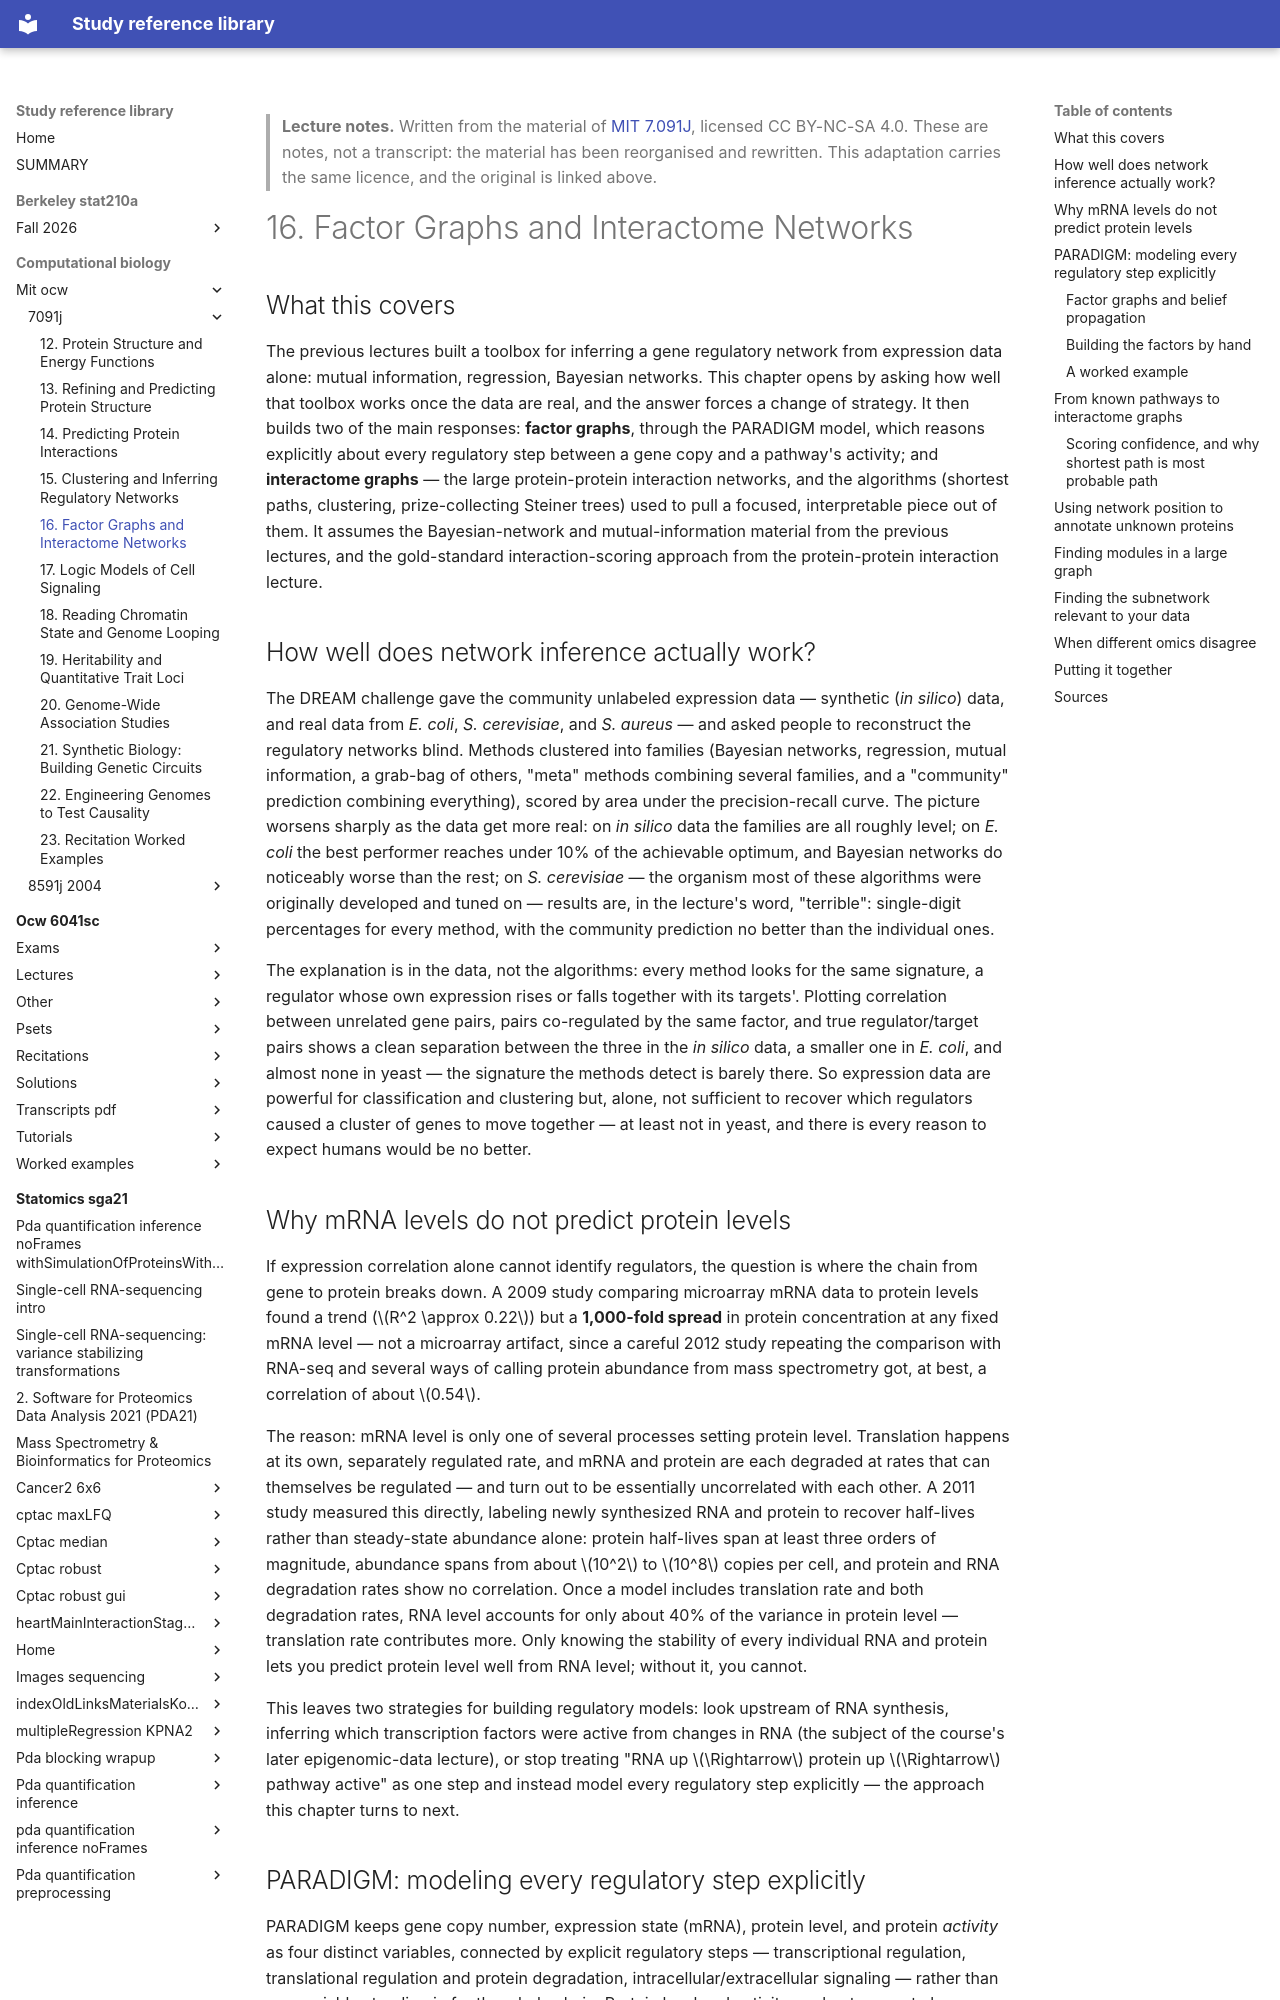

repository: Claptar/knowledge-base-library · page: computational-biology/mit-ocw/7091j/16-factor-graphs-and-interactome-networks/index.html · generator: mkdocs

---
title: "16. Factor Graphs and Interactome Networks"
course: "MIT 7.091J"
chapter: 16
source: "https://ocw.mit.edu/courses/7-91j-foundations-of-computational-and-systems-biology-spring-2014/"
licence: "CC BY-NC-SA 4.0"
written: "2026-10-01"
---

> **Lecture notes.** Written from the material of [MIT 7.091J](https://ocw.mit.edu/courses/7-91j-foundations-of-computational-and-systems-biology-spring-2014/), licensed CC BY-NC-SA 4.0. These are notes, not a transcript: the material has been reorganised and rewritten. This adaptation carries the same licence, and the original is linked above.

# 16. Factor Graphs and Interactome Networks

## What this covers

The previous lectures built a toolbox for inferring a gene regulatory network from expression data
alone: mutual information, regression, Bayesian networks. This chapter opens by asking how well that
toolbox works once the data are real, and the answer forces a change of strategy. It then builds two
of the main responses: **factor graphs**, through the PARADIGM model, which reasons explicitly about
every regulatory step between a gene copy and a pathway's activity; and **interactome graphs** — the
large protein-protein interaction networks, and the algorithms (shortest paths, clustering,
prize-collecting Steiner trees) used to pull a focused, interpretable piece out of them. It assumes
the Bayesian-network and mutual-information material from the previous lectures, and the
gold-standard interaction-scoring approach from the protein-protein interaction lecture.

## How well does network inference actually work?

The DREAM challenge gave the community unlabeled expression data — synthetic (*in silico*)
data, and real data from *E. coli*, *S. cerevisiae*, and *S. aureus* — and asked people to
reconstruct the regulatory networks blind. Methods clustered into families (Bayesian networks,
regression, mutual information, a grab-bag of others, "meta" methods combining several families, and
a "community" prediction combining everything), scored by area under the precision-recall curve. The
picture worsens sharply as the data get more real: on *in silico* data the families are all roughly
level; on *E. coli* the best performer reaches under 10% of the achievable optimum, and Bayesian
networks do noticeably worse than the rest; on *S. cerevisiae* — the organism most of these
algorithms were originally developed and tuned on — results are, in the lecture's word, "terrible":
single-digit percentages for every method, with the community prediction no better than the
individual ones.

The explanation is in the data, not the algorithms: every method looks for the same signature,
a regulator whose own expression rises or falls together with its targets'. Plotting correlation
between unrelated gene pairs, pairs co-regulated by the same factor, and true regulator/target pairs
shows a clean separation between the three in the *in silico* data, a smaller one in *E. coli*, and
almost none in yeast — the signature the methods detect is barely there. So expression data are
powerful for classification and clustering but, alone, not sufficient to recover which regulators
caused a cluster of genes to move together — at least not in yeast, and there is every reason to
expect humans would be no better.

## Why mRNA levels do not predict protein levels

If expression correlation alone cannot identify regulators, the question is where the chain from
gene to protein breaks down. A 2009 study comparing microarray mRNA data to protein levels found a
trend ($R^2 \approx 0.22$) but a **1,000-fold spread** in protein concentration at any fixed mRNA
level — not a microarray artifact, since a careful 2012 study repeating the comparison with RNA-seq
and several ways of calling protein abundance from mass spectrometry got, at best, a correlation of
about $0.54$.

The reason: mRNA level is only one of several processes setting protein level. Translation happens at
its own, separately regulated rate, and mRNA and protein are each degraded at rates that can
themselves be regulated — and turn out to be essentially uncorrelated with each other. A 2011 study
measured this directly, labeling newly synthesized RNA and protein to recover half-lives rather than
steady-state abundance alone: protein half-lives span at least three orders of magnitude, abundance
spans from about $10^2$ to $10^8$ copies per cell, and protein and RNA degradation rates show no
correlation. Once a model includes translation rate and both degradation rates, RNA level accounts
for only about 40% of the variance in protein level — translation rate contributes more. Only
knowing the stability of every individual RNA and protein lets you predict protein level well from
RNA level; without it, you cannot.

This leaves two strategies for building regulatory models: look upstream of RNA synthesis, inferring
which transcription factors were active from changes in RNA (the subject of the course's later
epigenomic-data lecture), or stop treating "RNA up $\Rightarrow$ protein up $\Rightarrow$ pathway
active" as one step and instead model every regulatory step explicitly — the approach this chapter
turns to next.
